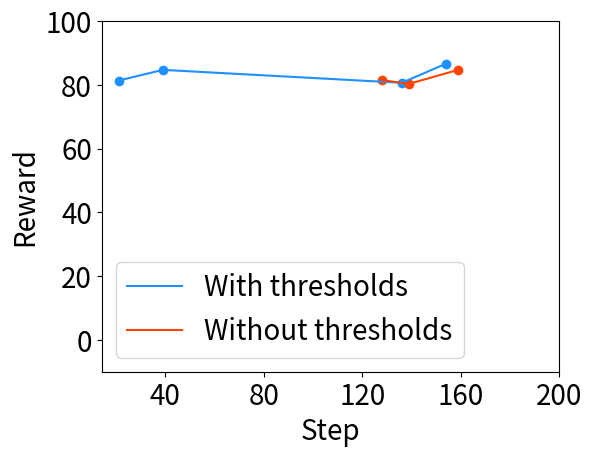

Python code for this plot: (Note: this script raises an exception after producing the figure.)
import matplotlib.pyplot as plt
import numpy
import sys

current_path=sys.path[0]+"/"

try:
    image_file_extension = sys.argv[1]
except:
    image_file_extension = 'png'

x1 = (21,39,136,154)
x2 = (128,139,159)

x1sparse = range(40,201,40)
x1ticks = range(40,201,40)

y1 = (81.41,84.76,80.70,86.69)
y2 = (81.54,80.37,84.78)

bar_color = ('dodgerblue','orangered')
legend_array = ('With thresholds','Without thresholds')

plot_box_position = plt.gca().get_position()
x_axis_offset = 0.06
y_axis_offset = 0.04
plt.gca().set_position((plot_box_position.x0+x_axis_offset,plot_box_position.y0+y_axis_offset,plot_box_position.width-x_axis_offset,plot_box_position.height-y_axis_offset))

plt.ylim((-10.0, 100.0))

plt.plot(x1, y1, color='dodgerblue')
plt.plot(x2, y2, color='orangered')
plt.scatter(x1, y1, color='dodgerblue')
plt.scatter(x2, y2, color='orangered')

plt.legend(legend_array, fontsize=20)
plt.xlabel('Step', fontsize=20)
plt.ylabel('Reward', fontsize=20)
plt.tick_params(labelsize=20)
plt.xticks(x1sparse, x1ticks)

plt.savefig(current_path+'several_max_rewards_with_steps_early.'+image_file_extension)
